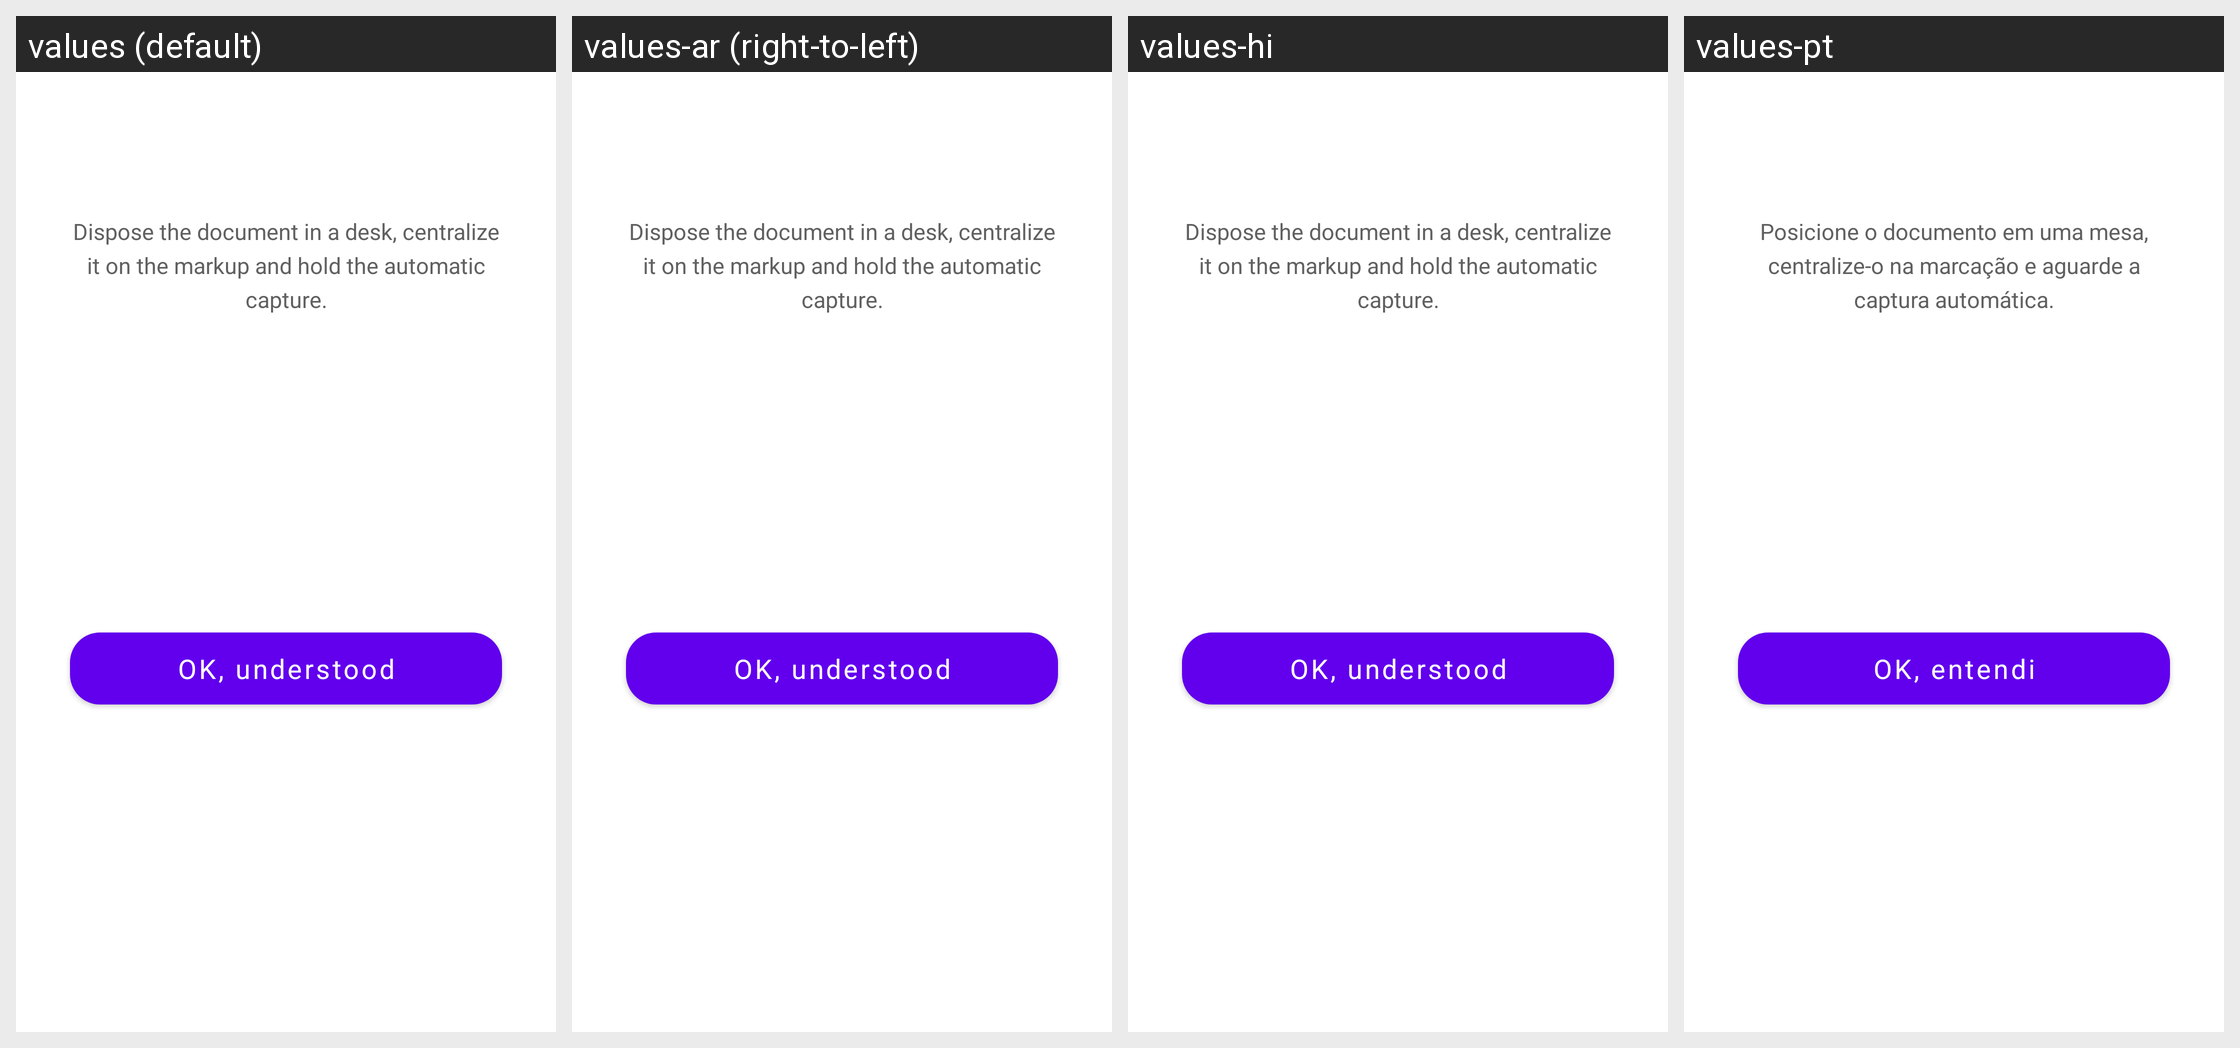

Here is an Android app screen in its default locale and in the app's own translations. Write out the translated-string differences for the strings that appear on this screen.
Android screen res/layout/popup_document_detector_caf.xml rendered under 4 locales, left to right: values (default), values-ar (right-to-left), values-hi, values-pt. Device: Nexus 5 (rendered at 1080×1920; each locale shown at half size, 540×960, under a caption strip naming it); theme Theme.MaterialComponents.DayNight.NoActionBar.
Other locales in the repository, not shown: values-af, values-am, values-as, values-az, values-be, values-bg, values-bn, values-bs, values-ca, values-cs, values-da, values-de, values-el, values-en, values-en-rGB, values-en-rIN, values-es, values-es-rMX, values-es-rUS, values-et, values-eu, values-fa, values-fi, values-fr, values-fr-rCA, values-gl, values-gu, values-hr, values-hu, values-hy, values-in, values-is, values-it, values-iw, values-ja, values-ka, values-kk, values-km, values-kn, values-ko, values-ky, values-lo, values-lt, values-lv, values-mk, values-ml, values-mn, values-mr, values-ms, values-my, values-nb, values-ne, values-nl, values-or, values-pa, values-pl, values-pt-rBR, values-pt-rPT, values-ro, values-ru, values-si, values-sk, values-sl, values-sq, values-sr, values-sv, values-sw, values-ta, values-te, values-th, values-tl, values-tr, values-uk, values-ur, values-uz, values-vi, values-zh-rCN, values-zh-rHK, values-zh-rTW, values-zu.
Strings drawn on this screen, with the default value and each locale's value (text and hints the layout hard-codes, and strings that could not be matched under every locale, appear in the picture but are not listed):

document_subtitle
  values: Dispose the document in a desk, centralize it on the markup and hold the automatic capture.
  values-ar: Dispose the document in a desk, centralize it on the markup and hold the automatic capture.  [not translated; the default value is used]
  values-hi: Dispose the document in a desk, centralize it on the markup and hold the automatic capture.  [not translated; the default value is used]
  values-pt: Posicione o documento em uma mesa, centralize-o na marcação e aguarde a captura automática.

ok_understood
  values: OK, understood
  values-ar: OK, understood  [not translated; the default value is used]
  values-hi: OK, understood  [not translated; the default value is used]
  values-pt: OK, entendi
